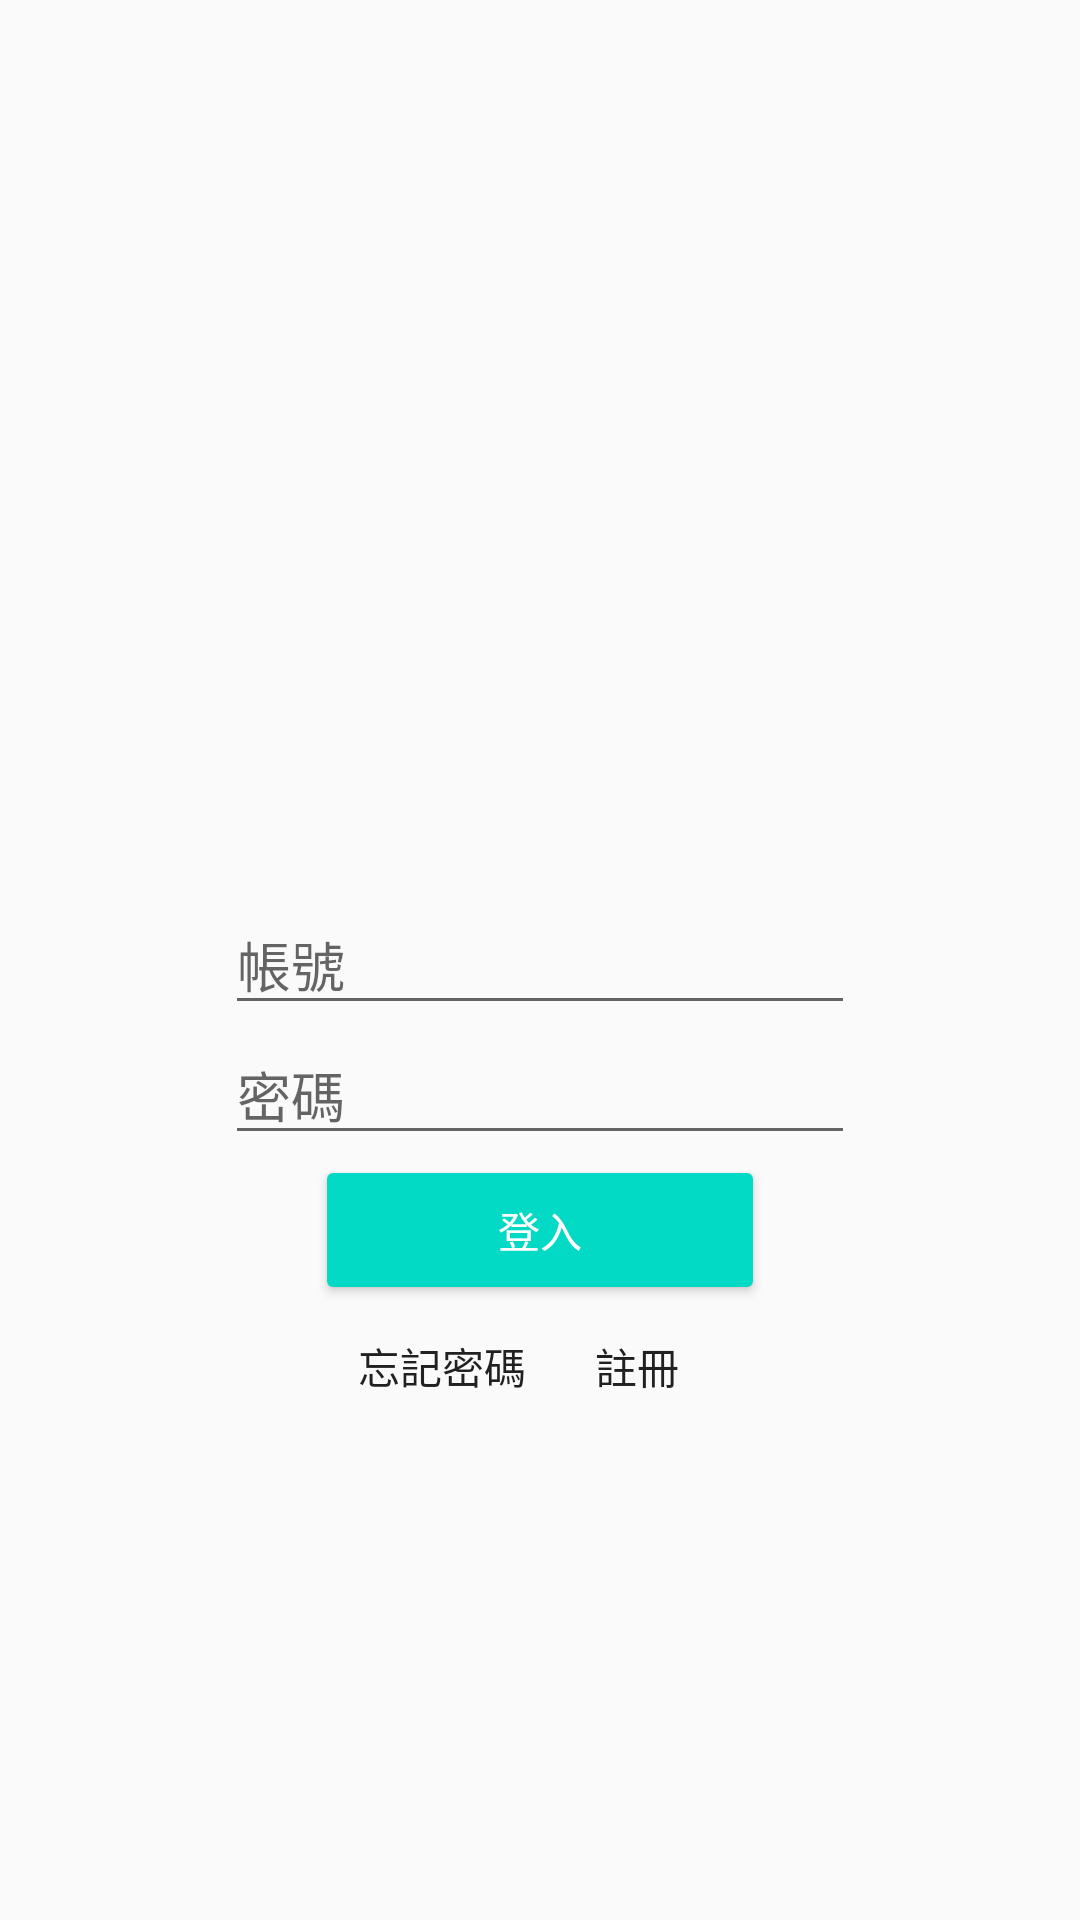

Reconstruct the res/layout file that produces this screen, plus the resources it refers to.
<!-- AndroidManifest.xml: application theme AppTheme -->
<!-- res/layout/activity_login.xml -->
<?xml version="1.0" encoding="utf-8"?>
<RelativeLayout xmlns:android="http://schemas.android.com/apk/res/android"
    android:layout_width="match_parent"
    android:layout_height="match_parent"
    xmlns:app="http://schemas.android.com/apk/res-auto"
    >

    <android.support.v7.widget.AppCompatEditText
        android:layout_width="wrap_content"
        android:layout_height="wrap_content"
        android:hint="@string/account"
        android:id="@+id/accountEditText"
        android:ems="10"
        android:layout_centerHorizontal="true"
        android:layout_centerVertical="true"
        android:inputType="textPersonName"
        android:drawableLeft="@drawable/ic_action_user"
        />
    <android.support.v7.widget.AppCompatEditText
        android:layout_width="wrap_content"
        android:layout_height="wrap_content"
        android:hint="@string/password"
        android:id="@+id/passwordEditText"
        android:layout_below="@id/accountEditText"
        android:ems="10"
        android:layout_centerHorizontal="true"
        android:inputType="textPassword"
        android:drawableLeft="@drawable/ic_action_password"
        />

    <android.support.v7.widget.AppCompatButton
        android:layout_width="150dp"
        android:layout_height="50dp"
        android:id="@+id/loginButton"
        android:layout_below="@id/passwordEditText"
        android:layout_centerHorizontal="true"
        android:text="@string/loginButton"
        style="@style/Widget.AppCompat.Button.Colored"/>
    <android.support.v7.widget.AppCompatButton
        android:layout_width="85dp"
        android:layout_height="40dp"
        style="@style/Widget.AppCompat.Button.Borderless"
        android:layout_below="@id/loginButton"
        android:text="@string/forgetPassword"
        android:layout_alignLeft="@id/loginButton"
        android:id="@+id/LoginForgotPasswordButton"
        />
    <android.support.v7.widget.AppCompatButton
        android:layout_width="85dp"
        android:layout_height="40dp"
        android:text="@string/register"
        style="@style/Widget.AppCompat.Button.Borderless"
        android:layout_below="@id/loginButton"
        android:layout_alignRight="@id/loginButton"
        android:id="@+id/LoginRegisterButton"
        />







</RelativeLayout>
<!-- resources referenced by this layout -->
<resources>
  <string name="account">帳號</string>
  <string name="forgetPassword">忘記密碼</string>
  <string name="loginButton">登入</string>
  <string name="password">密碼</string>
  <string name="register">註冊</string>
  <style name="AppTheme" parent="Base.Theme.AppCompat.Light">
          
          <item name="colorPrimary">@color/colorPrimary</item>
          <item name="colorPrimaryDark">@color/colorPrimaryDark</item>
          <item name="colorAccent">@color/colorAccent</item>
      </style>
  <!-- not gathered from this repository: default colours our renderer supplied (Android Studio template values) -->
  <color name="colorPrimary">#FF6200EE</color>
  <color name="colorPrimaryDark">#FF3700B3</color>
  <color name="colorAccent">#FF03DAC5</color>
</resources>
